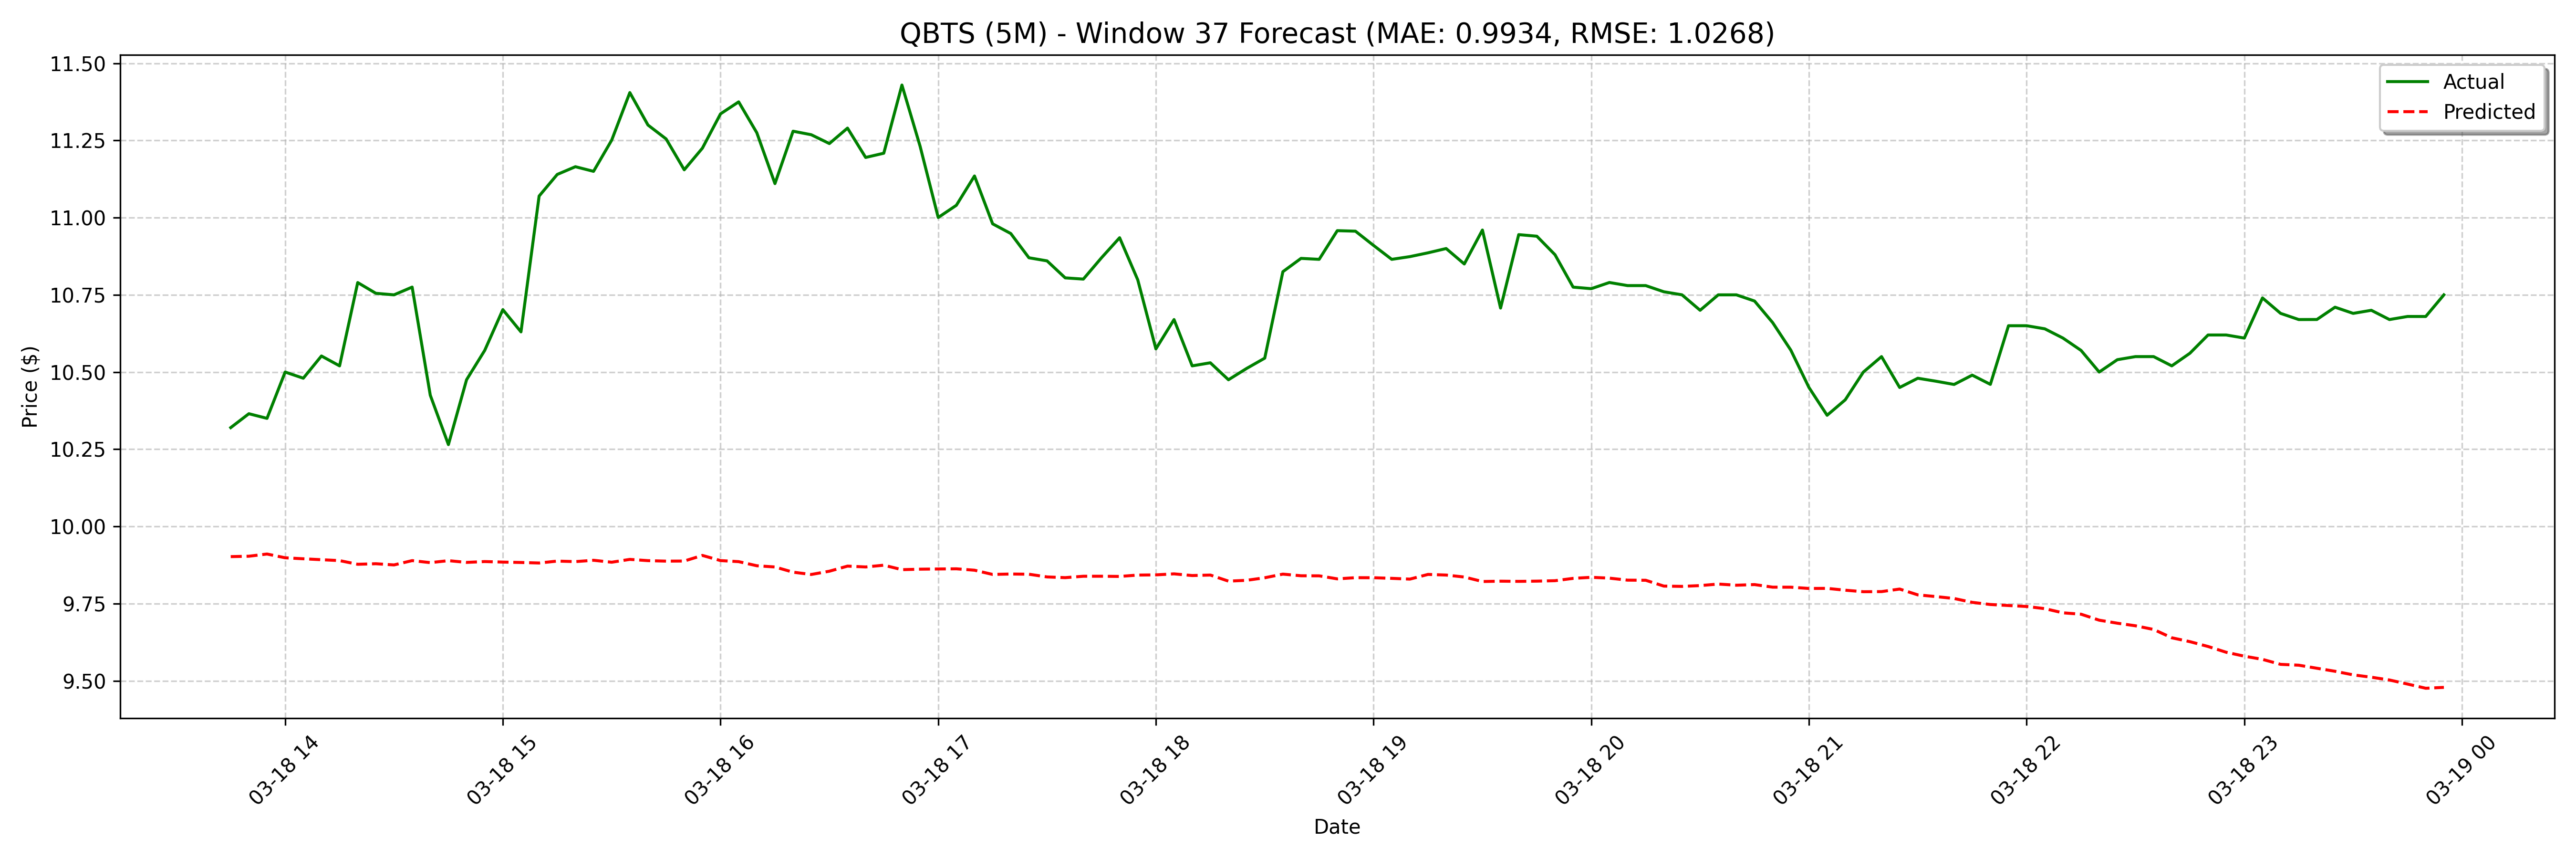

Source data for this figure (header and first rows):
date, actual, forecast
2025-03-18 13:45:00, 10.32, 9.902
2025-03-18 13:50:00, 10.36, 9.904
2025-03-18 13:55:00, 10.35, 9.911
2025-03-18 14:00:00, 10.5, 9.898
2025-03-18 14:05:00, 10.48, 9.895
2025-03-18 14:10:00, 10.55, 9.892
2025-03-18 14:15:00, 10.52, 9.889
2025-03-18 14:20:00, 10.79, 9.877
2025-03-18 14:25:00, 10.76, 9.879
2025-03-18 14:30:00, 10.75, 9.875
2025-03-18 14:35:00, 10.78, 9.889
2025-03-18 14:40:00, 10.43, 9.883
2025-03-18 14:45:00, 10.27, 9.889
2025-03-18 14:50:00, 10.48, 9.883
2025-03-18 14:55:00, 10.57, 9.886
2025-03-18 15:00:00, 10.7, 9.885
2025-03-18 15:05:00, 10.63, 9.883
2025-03-18 15:10:00, 11.07, 9.882
2025-03-18 15:15:00, 11.14, 9.888
2025-03-18 15:20:00, 11.16, 9.886
2025-03-18 15:25:00, 11.15, 9.89
2025-03-18 15:30:00, 11.25, 9.884
2025-03-18 15:35:00, 11.4, 9.893
2025-03-18 15:40:00, 11.3, 9.889
2025-03-18 15:45:00, 11.26, 9.888
2025-03-18 15:50:00, 11.15, 9.888
2025-03-18 15:55:00, 11.23, 9.906
2025-03-18 16:00:00, 11.34, 9.889
2025-03-18 16:05:00, 11.38, 9.886
2025-03-18 16:10:00, 11.27, 9.873
2025-03-18 16:15:00, 11.11, 9.869
2025-03-18 16:20:00, 11.28, 9.852
2025-03-18 16:25:00, 11.27, 9.844
2025-03-18 16:30:00, 11.24, 9.855
2025-03-18 16:35:00, 11.29, 9.871
2025-03-18 16:40:00, 11.19, 9.869
2025-03-18 16:45:00, 11.21, 9.874
2025-03-18 16:50:00, 11.43, 9.86
2025-03-18 16:55:00, 11.23, 9.862
2025-03-18 17:00:00, 11, 9.862
2025-03-18 17:05:00, 11.04, 9.863
2025-03-18 17:10:00, 11.14, 9.858
2025-03-18 17:15:00, 10.98, 9.844
2025-03-18 17:20:00, 10.95, 9.846
2025-03-18 17:25:00, 10.87, 9.845
2025-03-18 17:30:00, 10.86, 9.836
2025-03-18 17:35:00, 10.81, 9.834
2025-03-18 17:40:00, 10.8, 9.839
2025-03-18 17:45:00, 10.87, 9.839
2025-03-18 17:50:00, 10.94, 9.838
2025-03-18 17:55:00, 10.8, 9.842
2025-03-18 18:00:00, 10.57, 9.843
2025-03-18 18:05:00, 10.67, 9.846
2025-03-18 18:10:00, 10.52, 9.841
2025-03-18 18:15:00, 10.53, 9.843
2025-03-18 18:20:00, 10.48, 9.823
2025-03-18 18:25:00, 10.51, 9.825
2025-03-18 18:30:00, 10.55, 9.834
2025-03-18 18:35:00, 10.82, 9.846
2025-03-18 18:40:00, 10.87, 9.84
... 68 more rows
